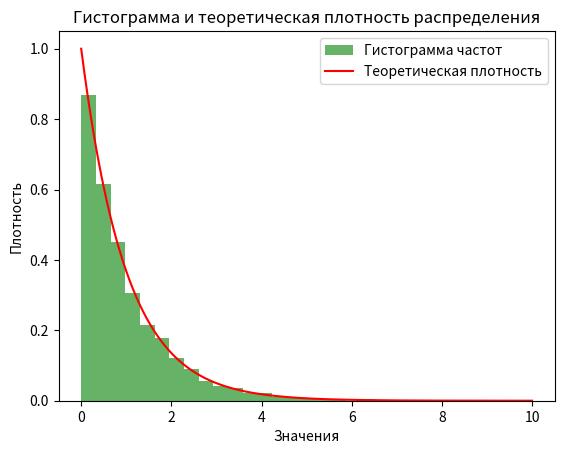

Source code (Python):
import numpy as np
import matplotlib.pyplot as plt
from scipy.stats import expon, kstest

lambda_param = 2 / 4
sample_size = 10000
intervals = 30

sample = np.random.exponential(size=sample_size)

# Теоретические значения
theoretical_mean = 1 / lambda_param
theoretical_var = 1 / (lambda_param ** 2)

# Выборочные характеристики
sample_mean = np.mean(sample)
sample_var = np.var(sample)
print(f"Теоретическое среднее: {theoretical_mean:.4f}")
print(f"Выборочное среднее: {sample_mean:.4f}")
print(f"Теоретическая дисперсия: {theoretical_var:.4f}")
print(f"Выборочная дисперсия: {sample_var:.4f}")

# Тест Колмогорова-Смирнова
ks_statistic, p_value = kstest(sample, 'expon', args=(0, 1))
print(f"K-S статистика: {ks_statistic:.4f}")
print(f"P-значение: {p_value:.4f}")

# Интерпретация p-значения
alpha = 0.05
if p_value > alpha:
    print("Соответсвует распределению")
else:
    print("Не соответствует распределению")


x = np.linspace(0, 10, sample_size)
y = expon.pdf(x)

plt.hist(sample, bins=intervals, density=True, alpha=0.6, color='g', label='Гистограмма частот')
plt.plot(x, y, 'r-', label='Теоретическая плотность')
plt.title('Гистограмма и теоретическая плотность распределения')
plt.xlabel('Значения')
plt.ylabel('Плотность')
plt.legend()
plt.show()
